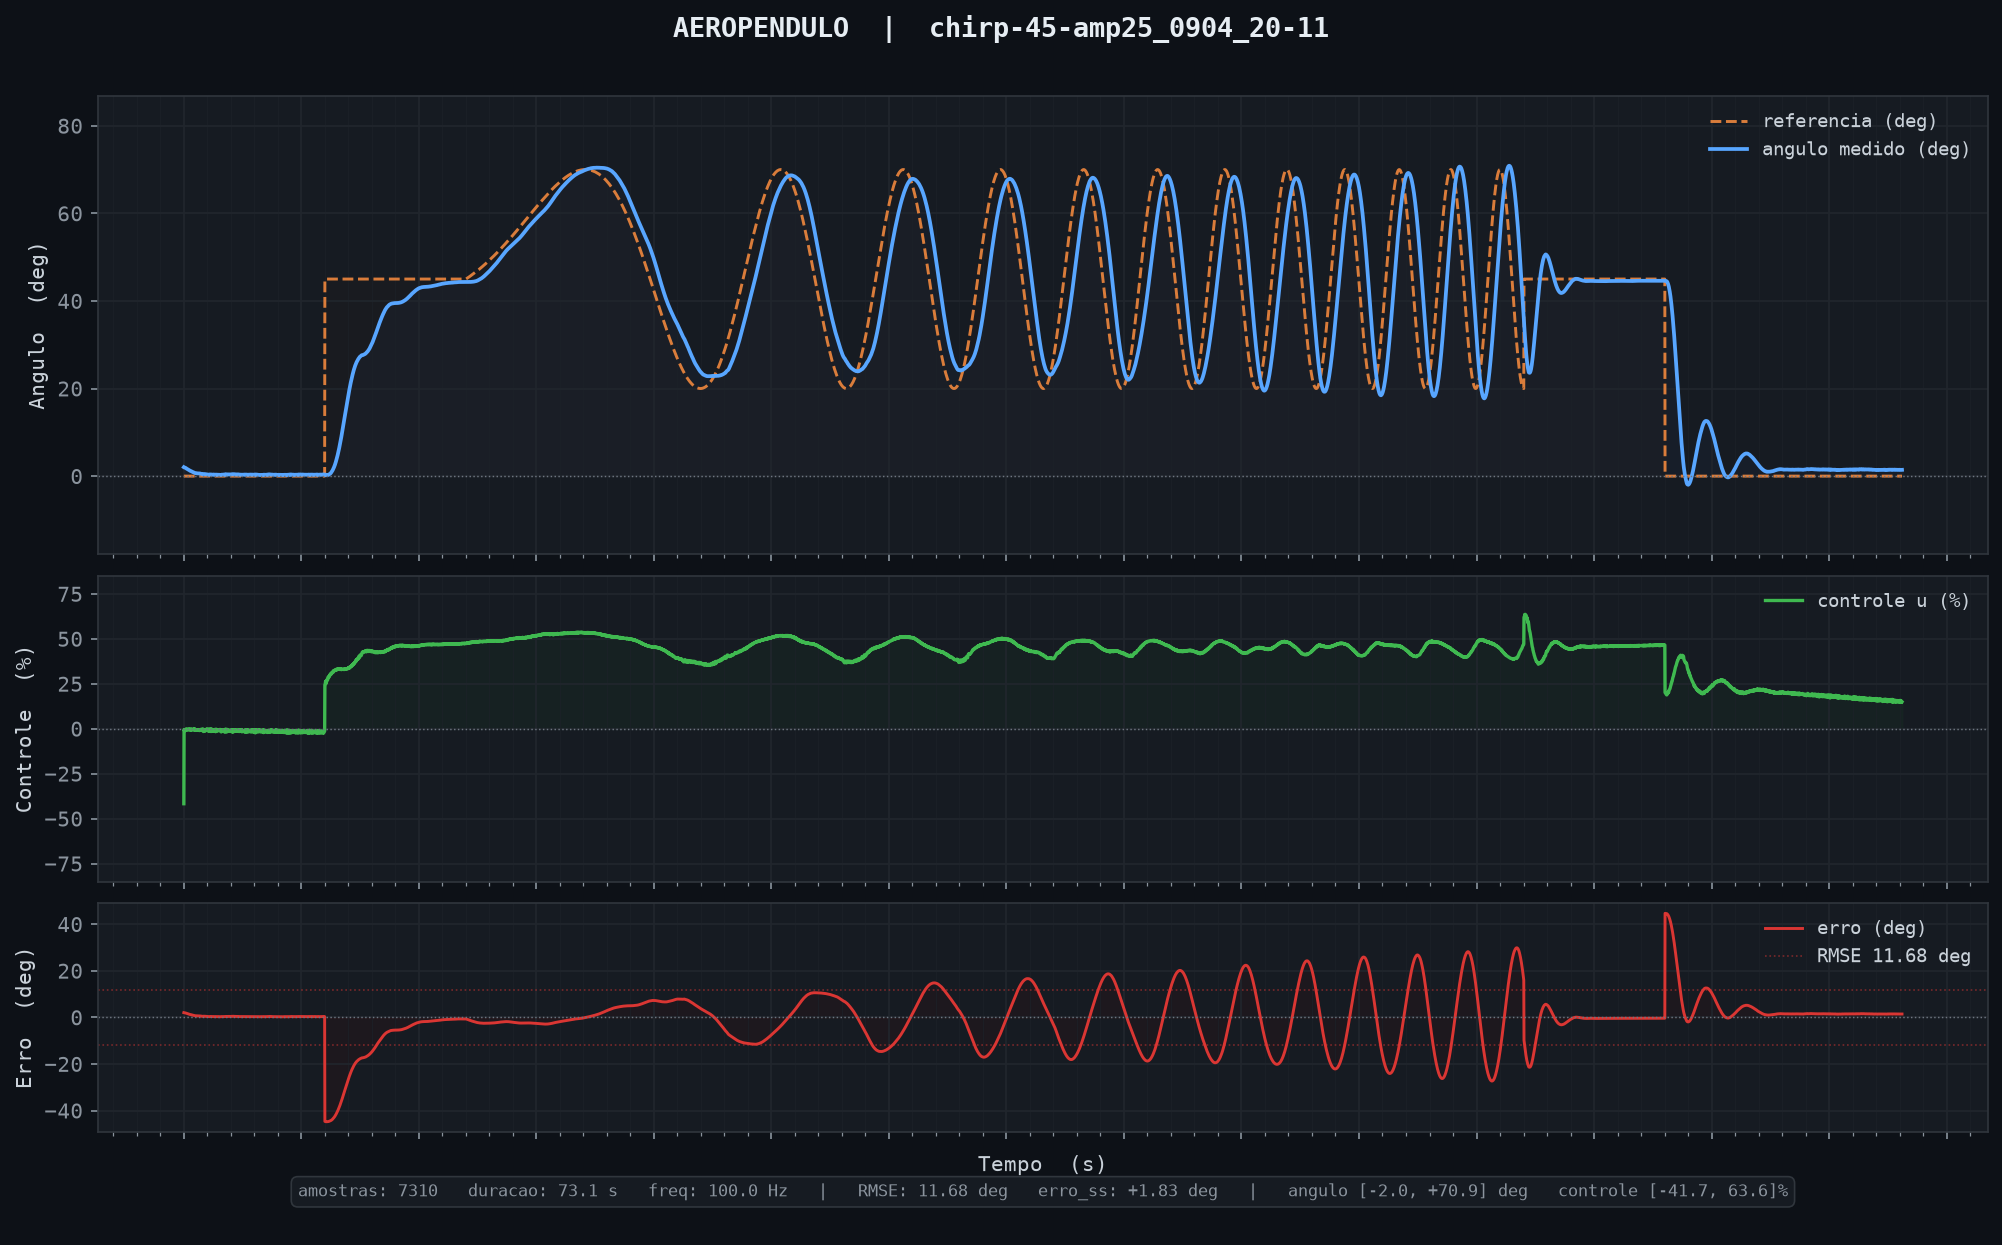

The table this chart was drawn from, first rows:
tempo_ms, angulo_deg, u_pct, referencia
10, 2.03, -41.72, 0.00
20, 1.99, -0.49, 0.00
30, 1.99, -1.03, 0.00
40, 1.95, -0.56, 0.00
50, 1.95, -1.14, 0.00
60, 1.93, -0.72, 0.00
70, 1.91, -0.83, 0.00
80, 1.88, -0.61, 0.00
90, 1.85, -0.51, 0.00
100, 1.83, -0.78, 0.00
110, 1.77, -0.09, 0.00
120, 1.73, -0.26, 0.00
130, 1.70, -0.47, 0.00
140, 1.66, -0.44, 0.00
150, 1.63, -0.59, 0.00
160, 1.61, -0.59, 0.00
170, 1.58, -0.62, 0.00
180, 1.54, -0.24, 0.00
190, 1.52, -0.63, 0.00
200, 1.48, -0.46, 0.00
210, 1.45, -0.29, 0.00
220, 1.41, -0.33, 0.00
230, 1.38, -0.48, 0.00
240, 1.35, -0.37, 0.00
250, 1.32, -0.46, 0.00
260, 1.27, -0.15, 0.00
270, 1.24, -0.26, 0.00
280, 1.20, -0.34, 0.00
290, 1.20, -0.88, 0.00
300, 1.18, -0.72, 0.00
310, 1.15, -0.30, 0.00
320, 1.13, -0.65, 0.00
330, 1.10, -0.32, 0.00
340, 1.08, -0.54, 0.00
350, 1.04, -0.33, 0.00
360, 1.02, -0.39, 0.00
370, 1.00, -0.55, 0.00
380, 0.97, -0.33, 0.00
390, 0.94, -0.33, 0.00
400, 0.91, -0.47, 0.00
410, 0.89, -0.38, 0.00
420, 0.88, -0.66, 0.00
430, 0.85, -0.43, 0.00
440, 0.82, -0.27, 0.00
450, 0.79, -0.26, 0.00
460, 0.78, -0.64, 0.00
470, 0.74, -0.05, 0.00
480, 0.71, -0.35, 0.00
490, 0.69, -0.36, 0.00
500, 0.69, -0.86, 0.00
510, 0.69, -0.84, 0.00
520, 0.69, -0.85, 0.00
530, 0.68, -0.71, 0.00
540, 0.68, -0.67, 0.00
550, 0.67, -0.70, 0.00
560, 0.65, -0.57, 0.00
570, 0.64, -0.50, 0.00
580, 0.63, -0.80, 0.00
590, 0.63, -0.79, 0.00
600, 0.63, -0.90, 0.00
... 7,250 more rows
